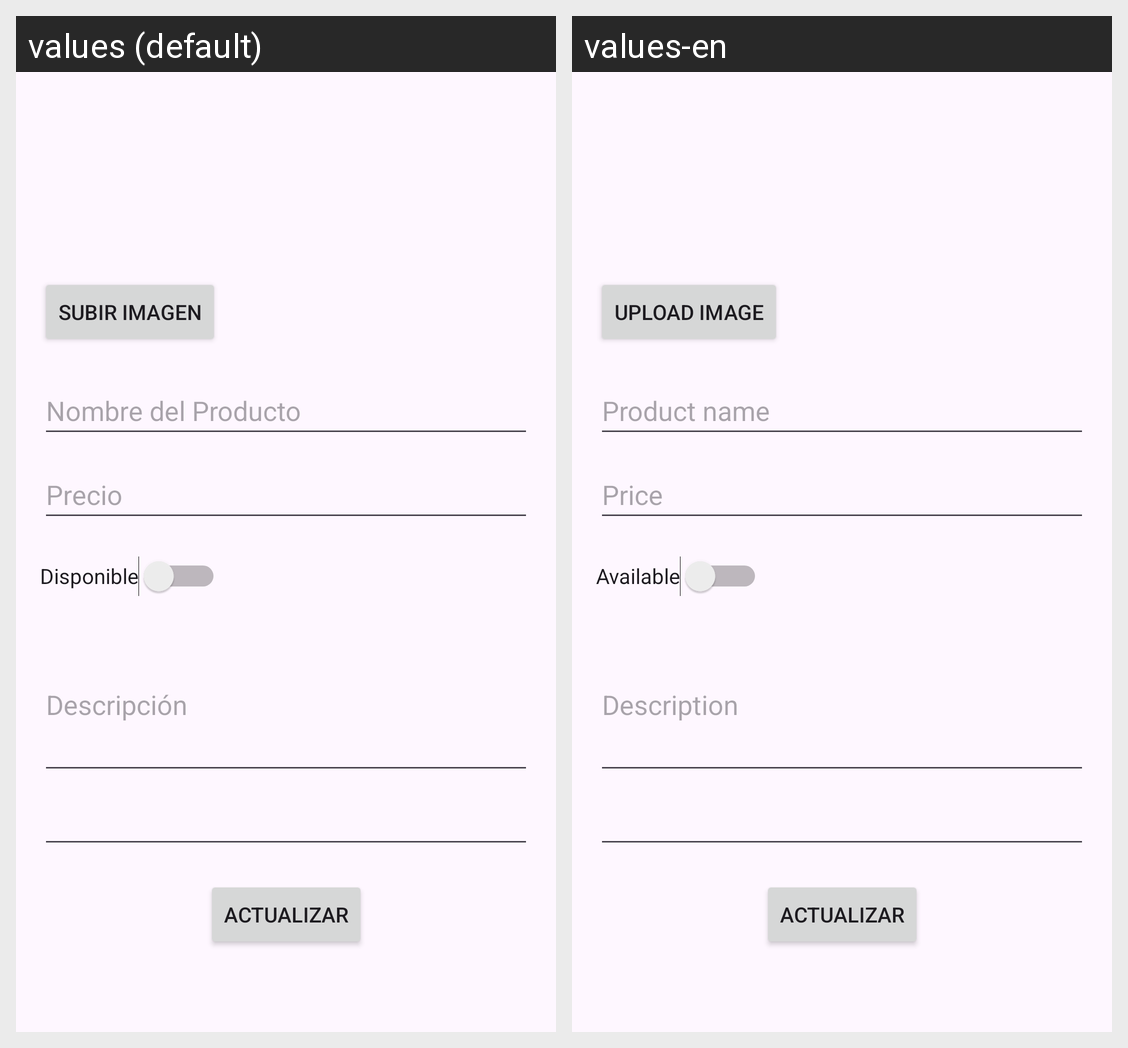

Translations of the strings shown on this Android screen, per locale in the grid:
Android screen res/layout/activity_edit_product.xml rendered under 2 locales, left to right: values (default), values-en. Device: Nexus 5 (rendered at 1080×1920; each locale shown at half size, 540×960, under a caption strip naming it); theme Theme.UTShop.
Strings drawn on this screen, with the default value and each locale's value (text and hints the layout hard-codes, and strings that could not be matched under every locale, appear in the picture but are not listed):

upload_image
  values: Subir Imagen
  values-en: Upload image

product_name
  values: Nombre del Producto
  values-en: Product name

product_price
  values: Precio
  values-en: Price

product_availability
  values: Disponible
  values-en: Available

product_description
  values: Descripción
  values-en: Description
